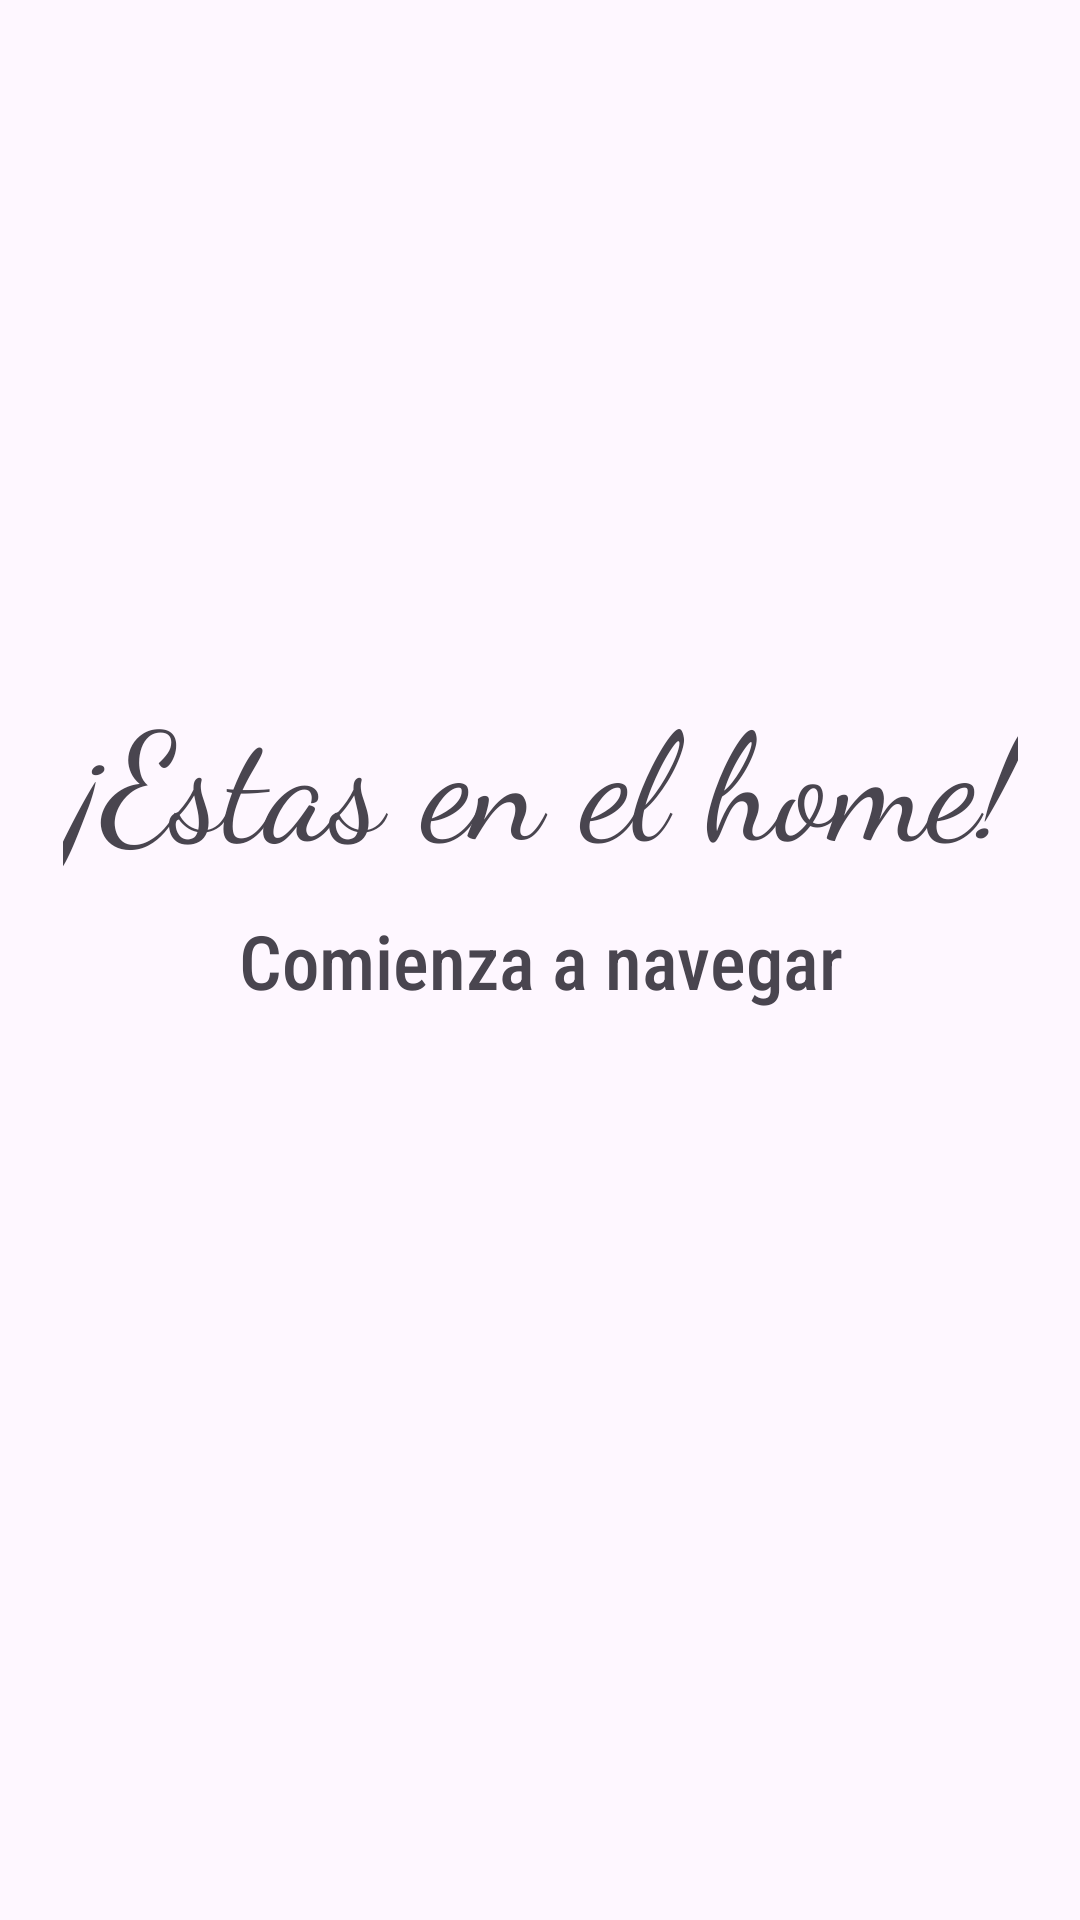

This screen was rendered from an Android layout file. Write that file and the resources it references.
<!-- AndroidManifest.xml: application theme Theme.Entrega1 -->
<!-- res/layout/activity_first_home.xml -->
<?xml version="1.0" encoding="utf-8"?>
<androidx.constraintlayout.widget.ConstraintLayout
    xmlns:android="http://schemas.android.com/apk/res/android"
    xmlns:app="http://schemas.android.com/apk/res-auto"
    xmlns:tools="http://schemas.android.com/tools"
    android:id="@+id/firstHome"
    android:layout_width="match_parent"
    android:layout_height="match_parent"
    tools:context=".FirstHomeActivity"
    >

    <TextView
        android:id="@+id/estasHome"
        android:layout_width="wrap_content"
        android:layout_height="wrap_content"
        android:text="Comienza a navegar"
        android:textSize="25sp"
        app:layout_constraintBottom_toBottomOf="parent"
        app:layout_constraintEnd_toEndOf="parent"
        app:layout_constraintHorizontal_bias="0.5"
        app:layout_constraintStart_toStartOf="parent"
        app:layout_constraintTop_toTopOf="parent"
        android:fontFamily="sans-serif-condensed-medium"
        android:textAlignment="center"

        />

    <TextView
        android:layout_width="wrap_content"
        android:layout_height="wrap_content"
        android:text="¡Estas en el home!"
        android:textSize="50sp"
        app:layout_constraintBottom_toTopOf="@id/estasHome"
        app:layout_constraintStart_toStartOf="parent"
        app:layout_constraintEnd_toEndOf="parent"
        android:fontFamily="cursive"
        android:textAlignment="center"
        android:padding="10dp"
        />


</androidx.constraintlayout.widget.ConstraintLayout>
<!-- resources referenced by this layout -->
<resources>
  <style name="Theme.Entrega1" parent="Base.Theme.Entrega1" />
  <style name="Base.Theme.Entrega1" parent="Theme.Material3.Light">
          
          
      </style>
</resources>
